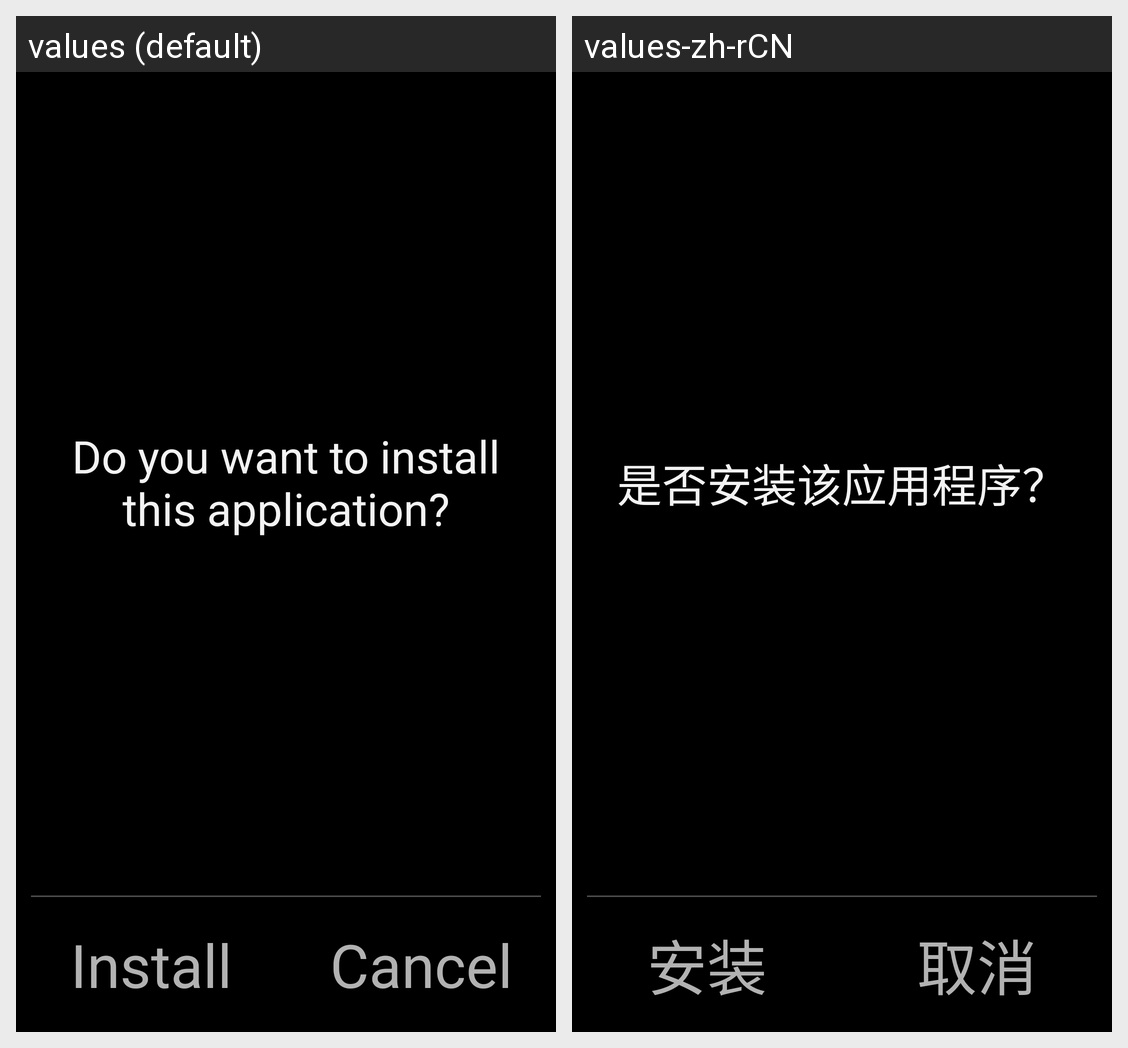

The Android screen above is rendered under two locales of the same app. Produce the string resources it draws, with the default and per-locale values.
Android screen res/layout/install_confirm.xml rendered under 2 locales, left to right: values (default), values-zh-rCN. Device: Nexus 5 (rendered at 1080×1920; each locale shown at half size, 540×960, under a caption strip naming it); theme android:Theme.Holo.DialogWhenLarge.NoActionBar.
Strings drawn on this screen, with the default value and each locale's value (text and hints the layout hard-codes, and strings that could not be matched under every locale, appear in the picture but are not listed):

install_confirm_question
  values: Do you want to install this application?
  values-zh-rCN: 是否安装该应用程序？

install
  values: Install
  values-zh-rCN: 安装

cancel
  values: Cancel
  values-zh-rCN: 取消
